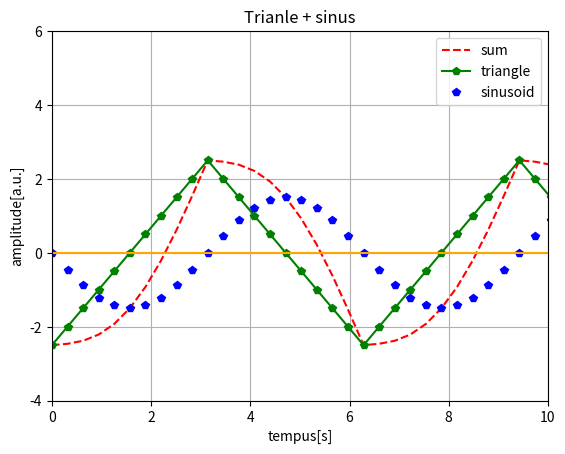

Write Python code to recreate this figure.
import numpy as np
import matplotlib.pyplot as plt
from scipy import signal #required for triangle signal generation

# DATA CREATION

# definition of pi constant by using numpy library
pi = np.pi 

# time vector.
# from zero to 2pi in 30 steps
t = np.linspace(0, 3*2*pi,60, endpoint=False) #

# sinusoid
sin_a = -1.5*np.sin(t)

# triangular waveforms
trian_a = 2.5*signal.sawtooth(t,0.5)

#sum
sum_a = trian_a + sin_a

# adding waveforms to figure
plt.plot(t,sum_a,'--', label='sum', color='red')
plt.plot(t,trian_a,'-p', label='triangle', color='green')
plt.plot(t,sin_a,'p',color='blue',label = 'sinusoid')

plt.show()

# customizing figure
plt.title('Trianle + sinus')
plt.xlabel('tempus[s]')
plt.ylabel('amplitude[a.u.]')
plt.xlim(0,10)
plt.ylim(-4,6)
plt.axhline(y=0,color='orange')
plt.grid()
plt.legend()

# drawing figure
plt.show()

